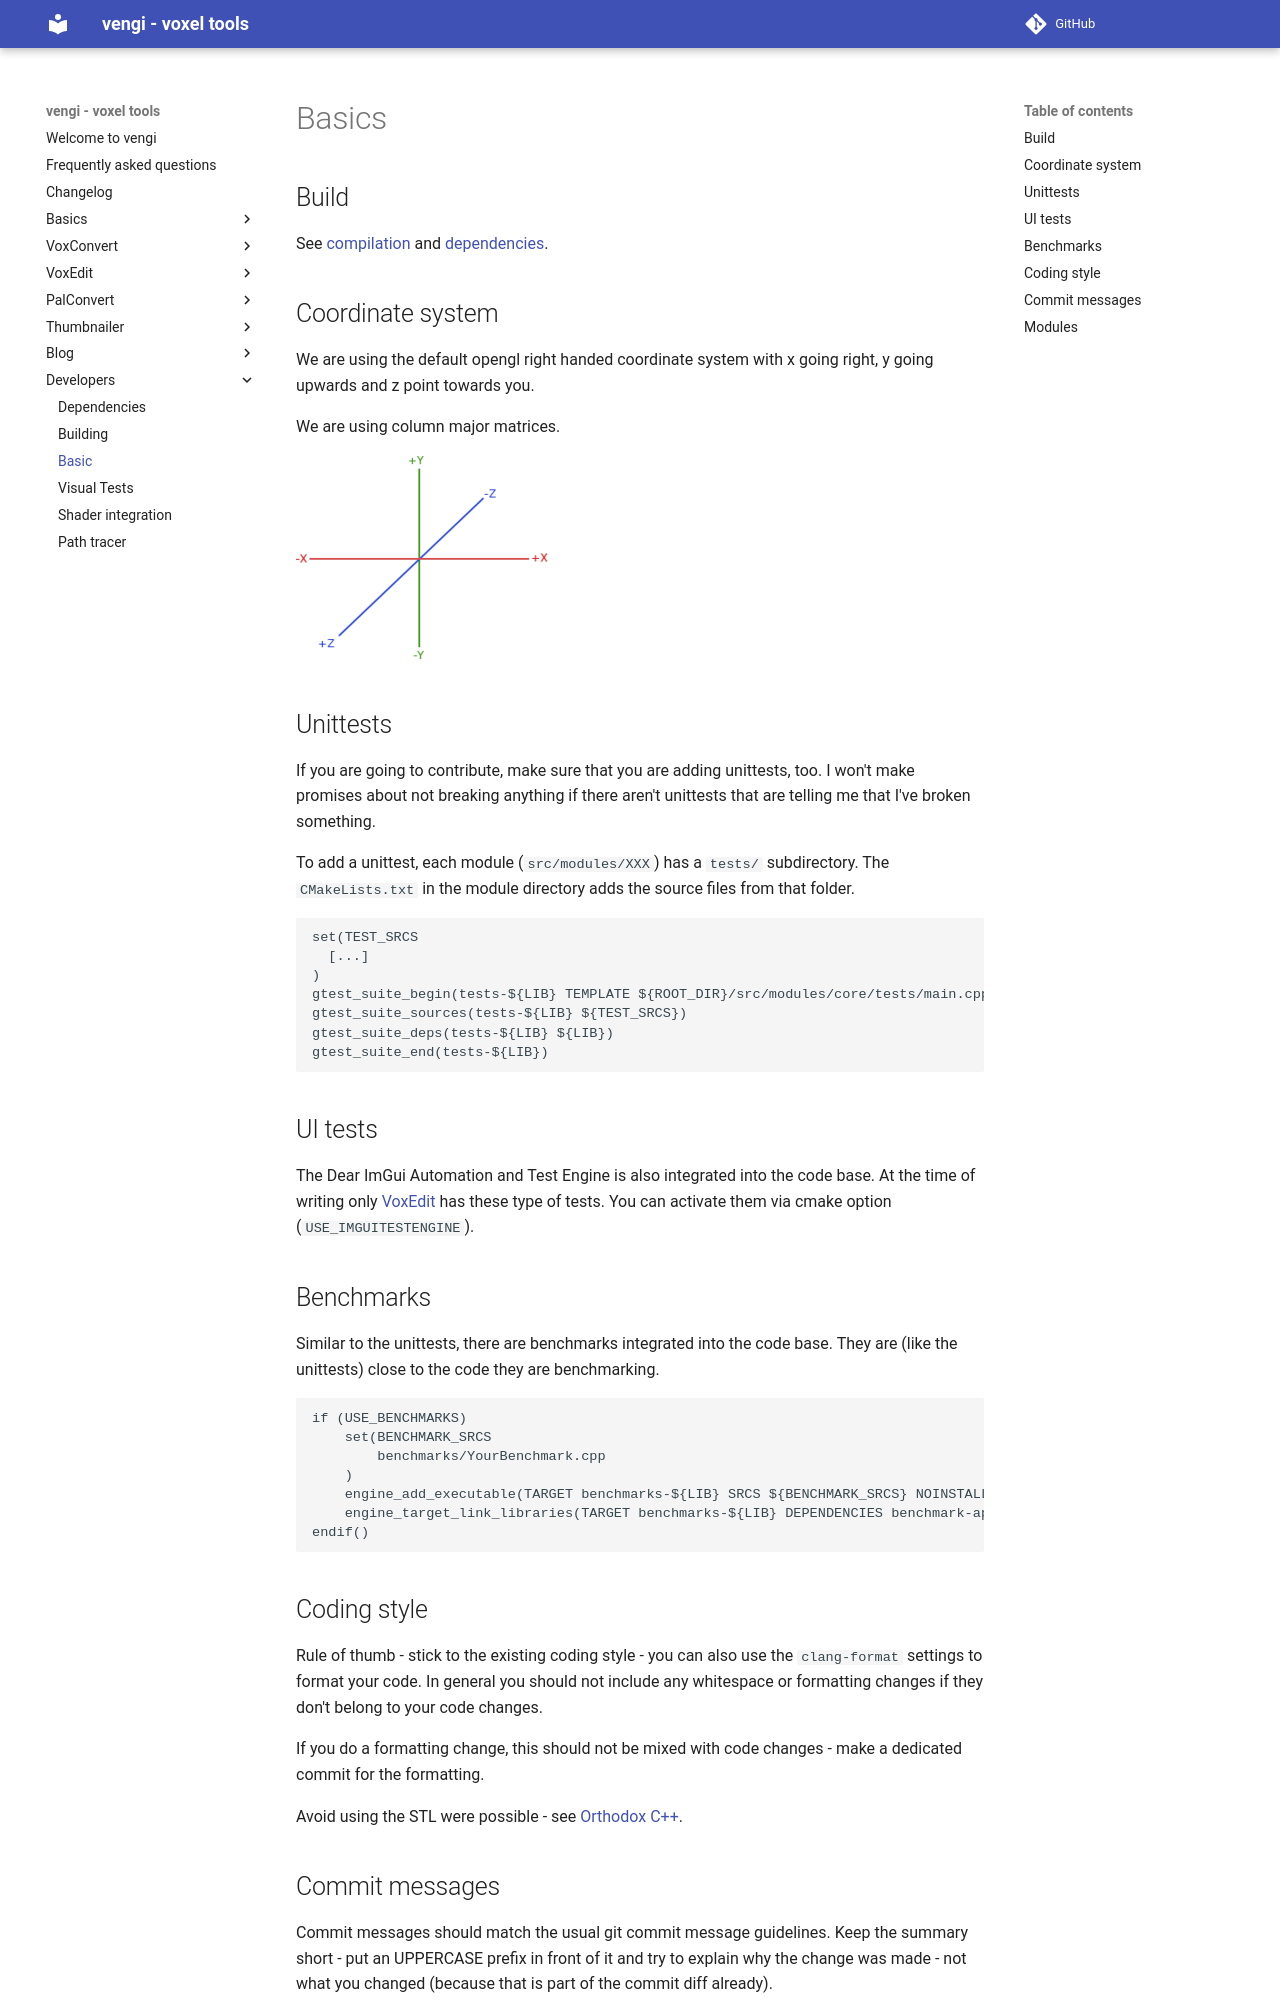

repository: vengi-voxel/vengi · page: Basics/index.html · generator: mkdocs

# Basics

## Build

See [compilation](Compilation.md) and [dependencies](Dependencies.md).

## Coordinate system

We are using the default opengl right handed coordinate system with x going right, y going upwards and z point towards you.

We are using column major matrices.

![image](img/coordinate_system.png)

## Unittests

If you are going to contribute, make sure that you are adding unittests, too. I won't make promises about not breaking anything
if there aren't unittests that are telling me that I've broken something.

To add a unittest, each module (`src/modules/XXX`) has a `tests/` subdirectory. The `CMakeLists.txt` in the module directory adds the source files from that folder.

```cmake
set(TEST_SRCS
  [...]
)
gtest_suite_begin(tests-${LIB} TEMPLATE ${ROOT_DIR}/src/modules/core/tests/main.cpp.in)
gtest_suite_sources(tests-${LIB} ${TEST_SRCS})
gtest_suite_deps(tests-${LIB} ${LIB})
gtest_suite_end(tests-${LIB})
```

## UI tests

The Dear ImGui Automation and Test Engine is also integrated into the code base. At the time of writing only [VoxEdit](voxedit/Index.md) has these type of tests. You can activate them via cmake option (`USE_IMGUITESTENGINE`).

## Benchmarks

Similar to the unittests, there are benchmarks integrated into the code base. They are (like the unittests) close to the code they are benchmarking.

```cmake
if (USE_BENCHMARKS)
	set(BENCHMARK_SRCS
		benchmarks/YourBenchmark.cpp
	)
	engine_add_executable(TARGET benchmarks-${LIB} SRCS ${BENCHMARK_SRCS} NOINSTALL)
	engine_target_link_libraries(TARGET benchmarks-${LIB} DEPENDENCIES benchmark-app ${LIB})
endif()
```

## Coding style

Rule of thumb - stick to the existing coding style - you can also use the `clang-format` settings to format your code. In general
you should not include any whitespace or formatting changes if they don't belong to your code changes.

If you do a formatting change, this should not be mixed with code changes - make a dedicated commit for the formatting.

Avoid using the STL were possible - see [Orthodox C++](https://gist.github.com/bkaradzic/2e39896bc7d8c34e042b).

## Commit messages

Commit messages should match the usual git commit message guidelines. Keep the summary short - put an UPPERCASE prefix in front
of it and try to explain why the change was made - not what you changed (because that is part of the commit diff already).

The prefix is usually the module name. E.g. if you are changing code in `src/modules/voxelformat` the prefix would be `VOXELFORMAT`. A commit message could look like this:

```
VOXELFORMAT: summary

detail message line 1
detail message line 2
```
